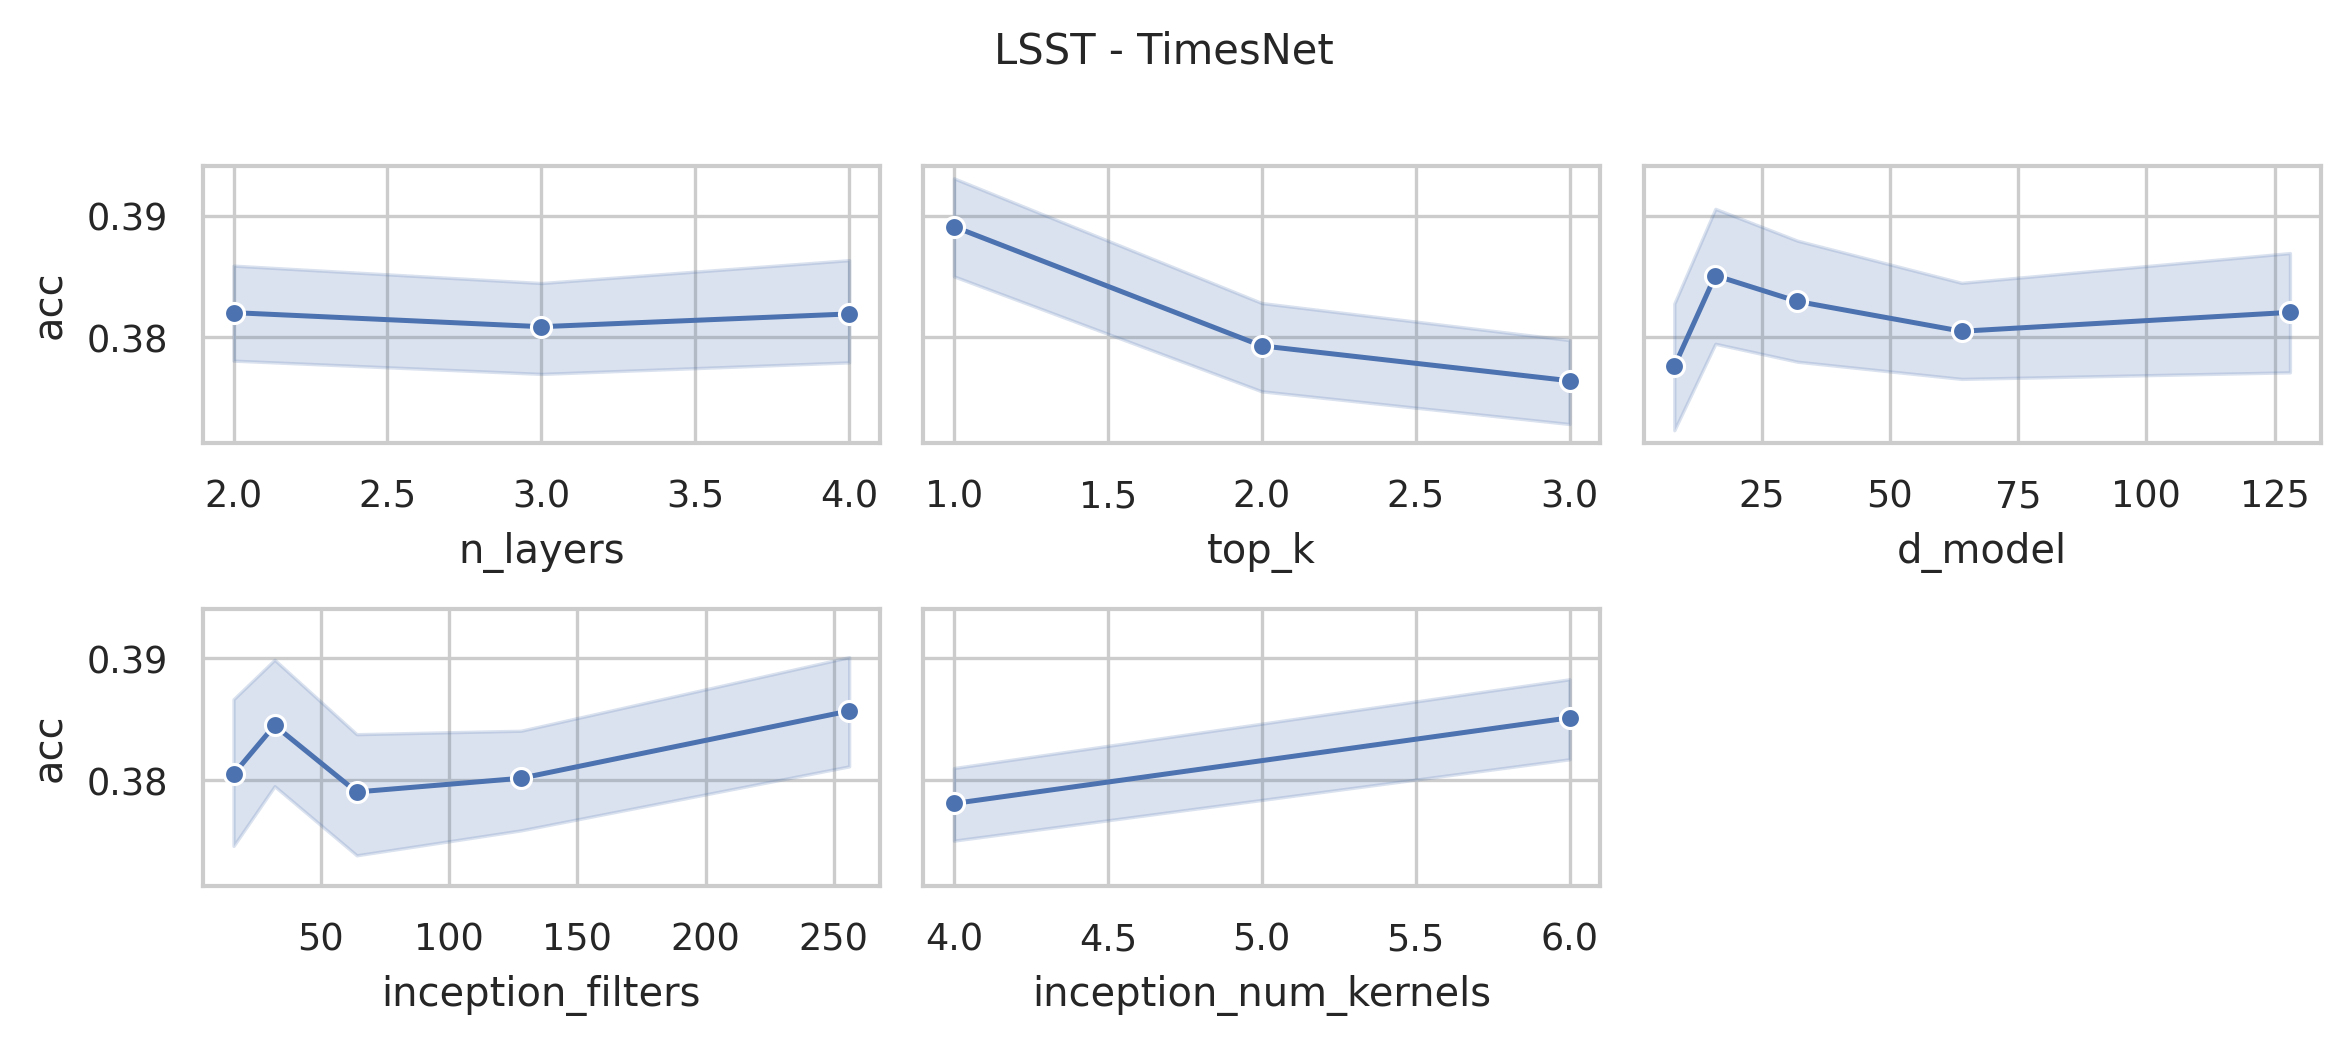

The file beside this chart, header and first rows:
data_name, model, seq_len, n_layers, d_model, inception_filters, inception_num_kernels, top_k, acc, model_params, model_size (MB)
LSST, TimesNet, 36, 4, 128, 256, 6, 3, 0.3909, 75049998, 288.8
LSST, TimesNet, 36, 4, 128, 256, 4, 3, 0.3909, 22093838, 86.75
LSST, TimesNet, 36, 4, 128, 256, 6, 2, 0.3938, 75049998, 288.8
LSST, TimesNet, 36, 4, 128, 256, 4, 2, 0.4132, 22093838, 86.75
LSST, TimesNet, 36, 4, 128, 256, 6, 1, 0.3775, 75049998, 288.8
LSST, TimesNet, 36, 4, 128, 256, 4, 1, 0.3901, 22093838, 86.75
LSST, TimesNet, 36, 4, 128, 128, 6, 3, 0.3337, 37560334, 145.8
LSST, TimesNet, 36, 4, 128, 128, 4, 3, 0.3605, 11081742, 44.74
LSST, TimesNet, 36, 4, 128, 128, 6, 2, 0.3848, 37560334, 145.8
LSST, TimesNet, 36, 4, 128, 128, 4, 2, 0.3552, 11081742, 44.74
LSST, TimesNet, 36, 4, 128, 128, 6, 1, 0.3759, 37560334, 145.8
LSST, TimesNet, 36, 4, 128, 128, 4, 1, 0.3727, 11081742, 44.74
LSST, TimesNet, 36, 4, 64, 256, 6, 3, 0.384, 37528078, 144.4
LSST, TimesNet, 36, 4, 64, 256, 4, 3, 0.3727, 11048974, 43.39
LSST, TimesNet, 36, 4, 64, 256, 6, 2, 0.4011, 37528078, 144.4
LSST, TimesNet, 36, 4, 64, 256, 4, 2, 0.3662, 11048974, 43.39
LSST, TimesNet, 36, 4, 64, 256, 6, 1, 0.3885, 37528078, 144.4
LSST, TimesNet, 36, 4, 64, 256, 4, 1, 0.3512, 11048974, 43.39
LSST, TimesNet, 36, 4, 64, 128, 6, 3, 0.3767, 18781710, 72.9
LSST, TimesNet, 36, 4, 64, 128, 4, 3, 0.3917, 5541902, 22.39
LSST, TimesNet, 36, 4, 64, 128, 6, 2, 0.382, 18781710, 72.9
LSST, TimesNet, 36, 4, 64, 128, 4, 2, 0.3917, 5541902, 22.39
LSST, TimesNet, 36, 4, 64, 128, 6, 1, 0.3731, 18781710, 72.9
LSST, TimesNet, 36, 4, 64, 128, 4, 1, 0.3917, 5541902, 22.39
LSST, TimesNet, 36, 4, 64, 64, 6, 3, 0.3796, 9408526, 37.15
LSST, TimesNet, 36, 4, 64, 64, 4, 3, 0.3881, 2788366, 11.88
LSST, TimesNet, 36, 4, 64, 64, 6, 2, 0.4039, 9408526, 37.15
LSST, TimesNet, 36, 4, 64, 64, 4, 2, 0.3763, 2788366, 11.88
LSST, TimesNet, 36, 4, 64, 64, 6, 1, 0.3994, 9408526, 37.15
LSST, TimesNet, 36, 4, 64, 64, 4, 1, 0.3869, 2788366, 11.88
LSST, TimesNet, 36, 4, 32, 128, 6, 3, 0.367, 9392398, 36.48
LSST, TimesNet, 36, 4, 32, 128, 4, 3, 0.4027, 2771982, 11.21
LSST, TimesNet, 36, 4, 32, 128, 6, 2, 0.369, 9392398, 36.48
LSST, TimesNet, 36, 4, 32, 128, 4, 2, 0.4157, 2771982, 11.21
LSST, TimesNet, 36, 4, 32, 128, 6, 1, 0.399, 9392398, 36.48
LSST, TimesNet, 36, 4, 32, 128, 4, 1, 0.3719, 2771982, 11.21
LSST, TimesNet, 36, 4, 32, 64, 6, 3, 0.4136, 4705038, 18.59
LSST, TimesNet, 36, 4, 32, 64, 4, 3, 0.371, 1394702, 5.96
LSST, TimesNet, 36, 4, 32, 64, 6, 2, 0.4217, 4705038, 18.59
LSST, TimesNet, 36, 4, 32, 64, 4, 2, 0.3877, 1394702, 5.96
LSST, TimesNet, 36, 4, 32, 64, 6, 1, 0.4031, 4705038, 18.59
LSST, TimesNet, 36, 4, 32, 64, 4, 1, 0.382, 1394702, 5.96
LSST, TimesNet, 36, 4, 32, 32, 6, 3, 0.3792, 2361358, 9.65
LSST, TimesNet, 36, 4, 32, 32, 4, 3, 0.3816, 706062, 3.33
LSST, TimesNet, 36, 4, 32, 32, 6, 2, 0.3573, 2361358, 9.65
LSST, TimesNet, 36, 4, 32, 32, 4, 2, 0.3524, 706062, 3.33
LSST, TimesNet, 36, 4, 32, 32, 6, 1, 0.4059, 2361358, 9.65
LSST, TimesNet, 36, 4, 32, 32, 4, 1, 0.3394, 706062, 3.33
LSST, TimesNet, 36, 4, 16, 64, 6, 3, 0.3836, 2353294, 9.32
LSST, TimesNet, 36, 4, 16, 64, 4, 3, 0.3706, 697870, 2.99
LSST, TimesNet, 36, 4, 16, 64, 6, 2, 0.3743, 2353294, 9.32
LSST, TimesNet, 36, 4, 16, 64, 4, 2, 0.3775, 697870, 2.99
LSST, TimesNet, 36, 4, 16, 64, 6, 1, 0.4132, 2353294, 9.32
LSST, TimesNet, 36, 4, 16, 64, 4, 1, 0.4221, 697870, 2.99
LSST, TimesNet, 36, 4, 16, 32, 6, 3, 0.4079, 1181070, 4.85
LSST, TimesNet, 36, 4, 16, 32, 4, 3, 0.3775, 353294, 1.68
LSST, TimesNet, 36, 4, 16, 32, 6, 2, 0.4136, 1181070, 4.85
LSST, TimesNet, 36, 4, 16, 32, 4, 2, 0.3715, 353294, 1.68
LSST, TimesNet, 36, 4, 16, 32, 6, 1, 0.4307, 1181070, 4.85
LSST, TimesNet, 36, 4, 16, 32, 4, 1, 0.3739, 353294, 1.68
... 192 more rows
